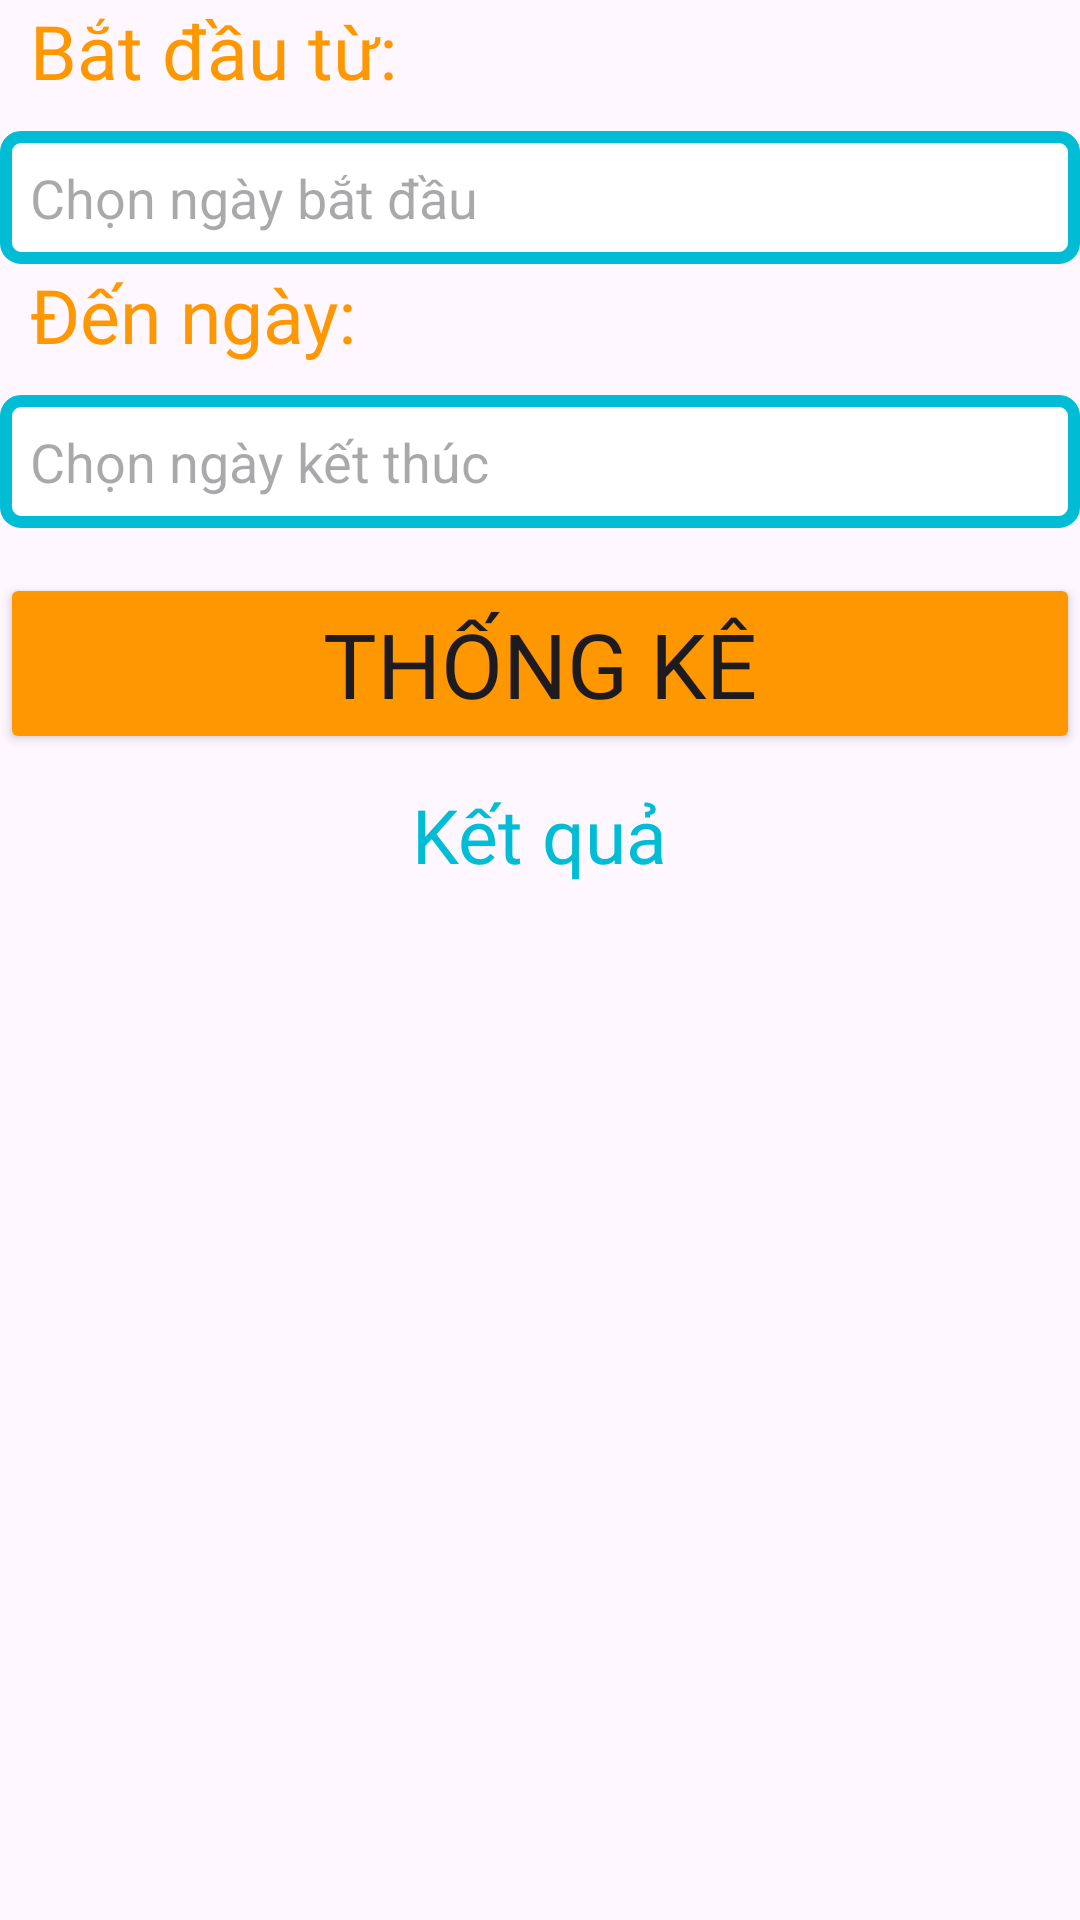

Write the Android layout XML for this screen, with the resource values it uses.
<!-- AndroidManifest.xml: application theme Theme.DuAnMau_MD18301 -->
<!-- res/layout/fragment_doanhthu.xml -->
<?xml version="1.0" encoding="utf-8"?>
<LinearLayout xmlns:android="http://schemas.android.com/apk/res/android"
    android:layout_width="match_parent"
    android:layout_height="match_parent"
    android:orientation="vertical">

    <TextView
        android:layout_width="match_parent"
        android:layout_height="wrap_content"
        android:text="Bắt đầu từ: "
        android:textSize="25sp"
        android:textColor="#FF9800"
        android:fontFamily="@font/quicksandbold"
        android:layout_marginLeft="10dp"/>

    <EditText
        android:id="@+id/edtNgayBatDau"
        android:layout_width="match_parent"
        android:layout_height="wrap_content"
        android:hint="Chọn ngày bắt đầu"
        android:layout_marginTop="10dp"
        android:background="@drawable/custom_edtdoanhthu"/>

    <TextView
        android:layout_width="match_parent"
        android:layout_height="wrap_content"
        android:text="Đến ngày: "
        android:textSize="25sp"
        android:textColor="#FF9800"
        android:fontFamily="@font/quicksandbold"
        android:layout_marginLeft="10dp"/>

    <EditText
        android:id="@+id/edtNgayKetThuc"
        android:layout_width="match_parent"
        android:layout_height="wrap_content"
        android:hint="Chọn ngày kết thúc"
        android:layout_marginTop="10dp"
        android:background="@drawable/custom_edtdoanhthu"/>

    <Button
        android:id="@+id/btnThongKe"
        android:layout_width="match_parent"
        android:layout_height="wrap_content"
        android:text="Thống kê"
        android:textSize="30sp"
        android:fontFamily="@font/quicksandbold"
        android:backgroundTint="#FF9800"
        android:layout_marginTop="15dp"/>

    <TextView
        android:id="@+id/txtKetQua"
        android:layout_width="wrap_content"
        android:layout_height="wrap_content"
        android:text="Kết quả"
        android:textSize="25sp"
        android:textColor="#00BCD4"
        android:fontFamily="@font/quicksandbold"
        android:layout_marginTop="10dp"
        android:layout_gravity="center"/>



</LinearLayout>
<!-- resources referenced by this layout -->
<resources>
  <!-- drawable custom_edtdoanhthu (drawable) -->
  <?xml version="1.0" encoding="utf-8"?>
  <shape xmlns:android="http://schemas.android.com/apk/res/android">
      <stroke android:width="4dp"
          android:color="#00BCD4"/>
      <solid android:color="@color/white"/>
  
      <corners android:radius="5dp"/>
  
      <padding android:bottom="10dp"
          android:top="10dp"
          android:left="10dp"
          android:right="10dp"/>
  </shape>
  <style name="Theme.DuAnMau_MD18301" parent="Base.Theme.DuAnMau_MD18301" />
  <style name="Base.Theme.DuAnMau_MD18301" parent="Theme.Material3.DayNight.NoActionBar">
          
          
      </style>
  <!-- not gathered from this repository: default colours our renderer supplied (Android Studio template values) -->
  <color name="white">#FFFFFFFF</color>
</resources>
